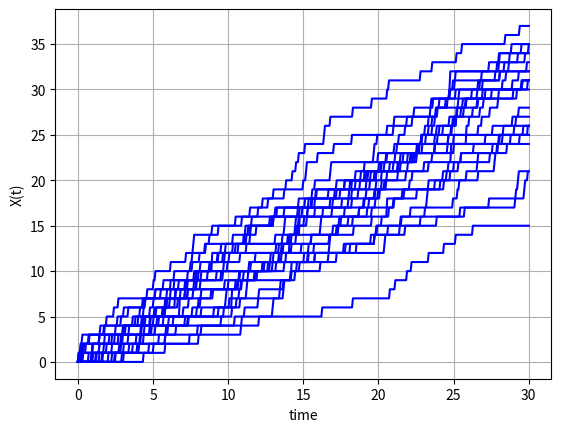
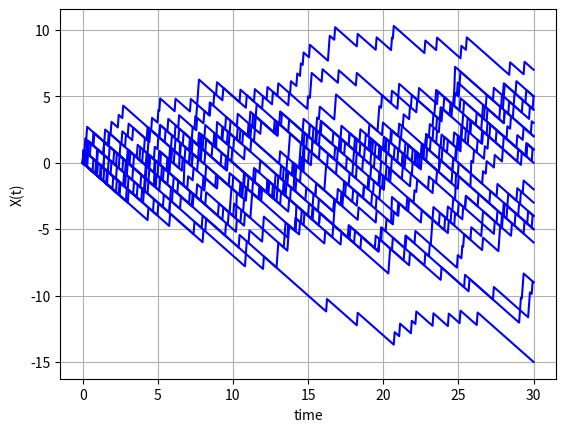

Generate these figures, in order, with matplotlib:
#%%
"""
Created on Thu Jan 11 2021
Paths for the Poisson process and the compensated Poisson process
[redacted]
"""
import numpy as np
import matplotlib.pyplot as plt

def GeneratePathsPoisson(NoOfPaths,NoOfSteps,T,xiP):    
    # Create empty matrices for Poisson process and for compensated Poisson process
    X = np.zeros([NoOfPaths, NoOfSteps+1])
    Xc = np.zeros([NoOfPaths, NoOfSteps+1])
    time = np.zeros([NoOfSteps+1])
                
    dt = T / float(NoOfSteps)
    
    Z = np.random.poisson(xiP*dt,[NoOfPaths,NoOfSteps])
    
    for i in range(0,NoOfSteps):
        # making sure that samples from normal have mean 0 and variance 1
        X[:,i+1]  = X[:,i] + Z[:,i]
        Xc[:,i+1] = Xc[:,i] -xiP*dt + Z[:,i]
        time[i+1] = time[i] +dt
        
    paths = {"time":time,"X":X,"Xcomp":Xc}
    return paths

def mainCalculation():
    NoOfPaths = 25
    NoOfSteps = 500
    T = 30
    xiP= 1
        
    Paths = GeneratePathsPoisson(NoOfPaths,NoOfSteps,T,xiP)
    timeGrid = Paths["time"]
    X = Paths["X"]
    Xc = Paths["Xcomp"]
       
    plt.figure(1)
    plt.plot(timeGrid, np.transpose(X),'-b')   
    plt.grid()
    plt.xlabel("time")
    plt.ylabel("X(t)")
    
    plt.figure(2)
    plt.plot(timeGrid, np.transpose(Xc),'-b')   
    plt.grid()
    plt.xlabel("time")
    plt.ylabel("X(t)")
                     
mainCalculation()
# %%
